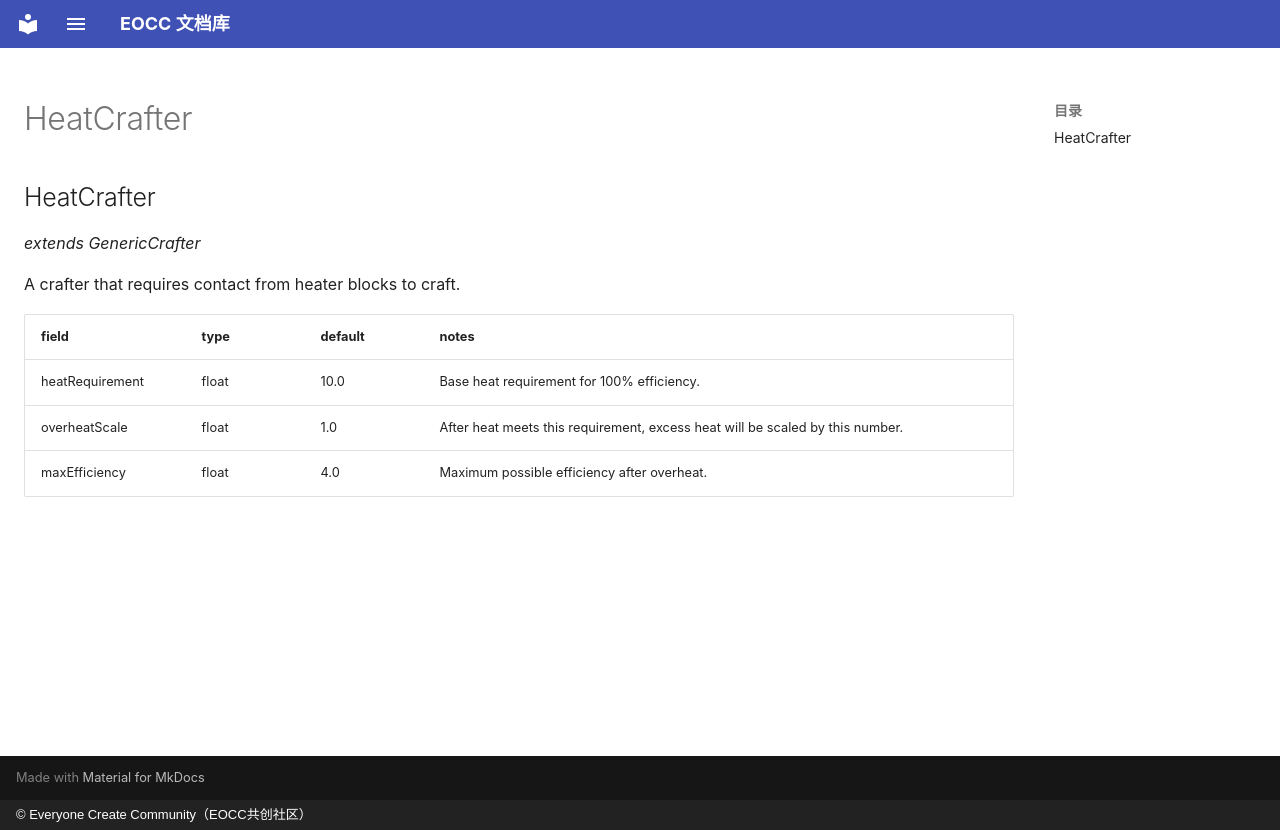

repository: eoccc/eoccc.github.io · page: wiki/mindustry/en/Modding%20Classes/HeatCrafter/index.html · generator: mkdocs · copyright: © Everyone Create Community（EOCC共创社区）

# HeatCrafter

## HeatCrafter

*extends GenericCrafter*

A crafter that requires contact from heater blocks to craft.

| field | type | default | notes |
|---|---|---|---|
| heatRequirement | float | 10.0 | Base heat requirement for 100% efficiency. |
| overheatScale | float | 1.0 | After heat meets this requirement, excess heat will be scaled by this number. |
| maxEfficiency | float | 4.0 | Maximum possible efficiency after overheat. |
